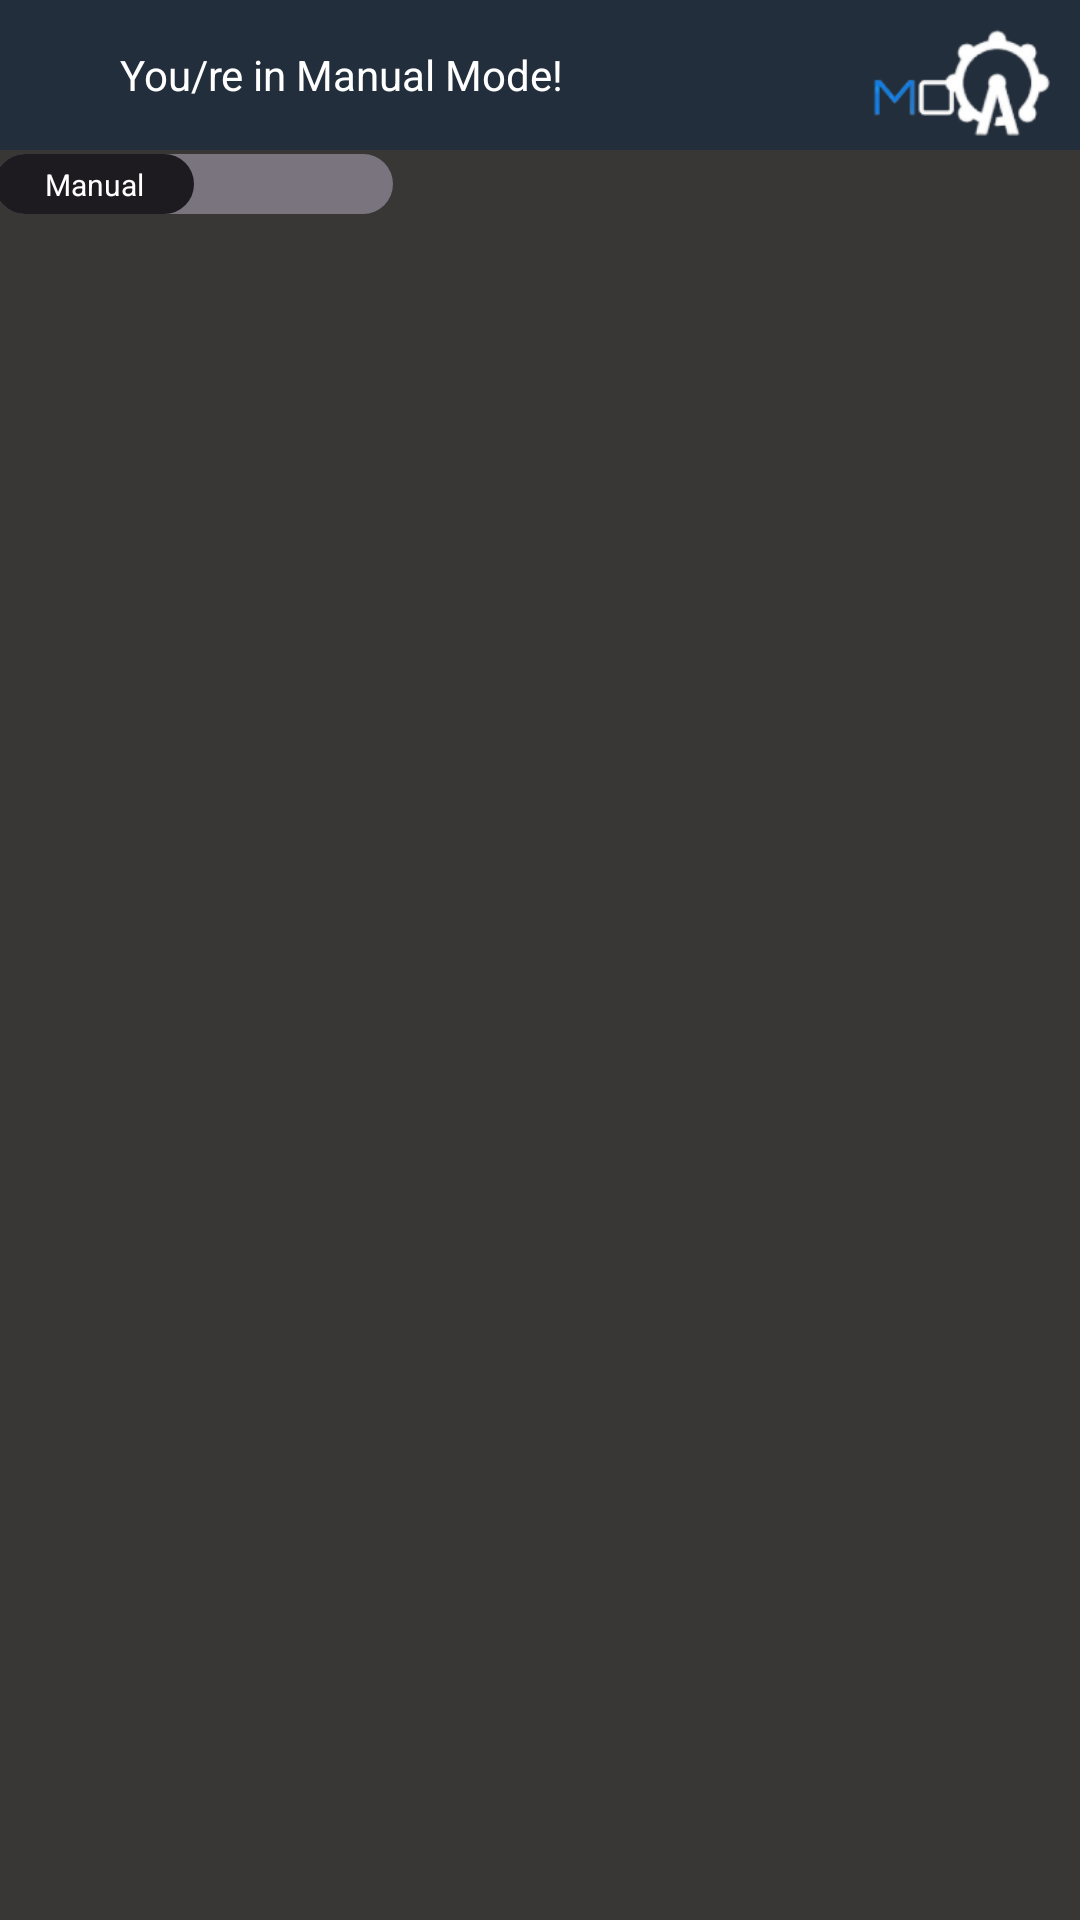

Write the Android layout XML for this screen, with the resource values it uses.
<!-- AndroidManifest.xml: application theme Theme.MoaController -->
<!-- res/layout/activity_main.xml -->
<?xml version="1.0" encoding="utf-8"?>
<androidx.drawerlayout.widget.DrawerLayout
    xmlns:android="http://schemas.android.com/apk/res/android"
    xmlns:app="http://schemas.android.com/apk/res-auto"
    xmlns:tools="http://schemas.android.com/tools"
    android:id="@+id/drawer_layout"
    android:layout_width="match_parent"
    android:layout_height="match_parent"
    tools:context=".MainActivity">

    
    <androidx.constraintlayout.widget.ConstraintLayout
        android:id="@+id/main"
        android:layout_width="match_parent"
        android:layout_height="match_parent"
        android:background="@color/main_background">

        
        <androidx.constraintlayout.widget.ConstraintLayout
            android:id="@+id/header"
            android:layout_width="match_parent"
            android:layout_height="50dp"
            android:background="@color/header_color"
            android:orientation="horizontal"
            tools:ignore="MissingConstraints">

            
            <ImageButton
                android:id="@+id/sidebar_toggle"
                android:layout_width="wrap_content"
                android:layout_height="match_parent"
                android:src="@drawable/icon_menu"
                android:background="?attr/selectableItemBackground"
                android:contentDescription="@string/open_sidebar"
                android:padding="10dp"
                tools:ignore="MissingConstraints" />

            
            <TextView
                android:id="@+id/header_title"
                android:layout_width="wrap_content"
                android:layout_height="match_parent"
                android:gravity="center_vertical"
                android:paddingLeft="20dp"
                android:text="@string/Header_indicator"
                android:textColor="@color/white"
                app:layout_constraintStart_toEndOf="@+id/sidebar_toggle" />

            
            <ImageView
                android:layout_width="wrap_content"
                android:layout_height="wrap_content"
                android:src="@drawable/logo"
                android:layout_gravity="center"
                app:layout_constraintStart_toEndOf="@+id/header_title" />
        </androidx.constraintlayout.widget.ConstraintLayout>

        
        <androidx.appcompat.widget.SwitchCompat
            android:id="@+id/Switch"
            android:layout_width="131dp"
            android:layout_height="23dp"
            android:textColor="@color/white"
            android:textOff="Manual"
            android:textOn="Automatic"
            android:textSize="10sp"
            android:thumb="@drawable/switch_thumb"
            app:layout_constraintTop_toBottomOf="@+id/header"
            app:showText="true"
            app:switchTextAppearance="@style/SwitchTextStyle"
            app:thumbTextPadding="10dp"
            app:track="@drawable/switch_track"
            tools:ignore="MissingConstraints" />

        
        <androidx.viewpager.widget.ViewPager
            android:id="@+id/viewPager"
            android:layout_width="match_parent"
            android:layout_height="wrap_content"
            app:layout_constraintTop_toBottomOf="@+id/Switch"
            tools:ignore="MissingConstraints">

            <FrameLayout
                android:id="@+id/content_frame"
                android:layout_width="match_parent"
                android:layout_height="match_parent" />
        </androidx.viewpager.widget.ViewPager>

    </androidx.constraintlayout.widget.ConstraintLayout>


    
    <com.google.android.material.navigation.NavigationView
        android:id="@+id/nav_view"
        android:layout_width="wrap_content"
        android:layout_height="match_parent"
        android:layout_gravity="start"
        android:background="@color/main_background"
        tools:ignore="MissingConstraints">

        
        <LinearLayout
            android:layout_width="match_parent"
            android:layout_height="wrap_content"
            android:orientation="vertical"

            android:padding="16dp">

            
            <LinearLayout
                android:layout_width="match_parent"
                android:layout_height="wrap_content"
                android:orientation="horizontal"
                android:gravity="center_vertical">

                <ImageView
                    android:layout_width="wrap_content"
                    android:layout_height="wrap_content"
                    android:src="@drawable/icon_humidity_24"
                    android:contentDescription="Humidity" />

                <TextView
                    android:layout_width="0dp"
                    android:layout_height="wrap_content"
                    android:layout_weight="1"
                    android:paddingStart="16dp"
                    android:text="Humidity"
                    android:textColor="@color/white"
                    android:textSize="20dp" />

                <androidx.appcompat.widget.SwitchCompat
                    android:id="@+id/switch_humidity"
                    android:layout_width="wrap_content"
                    android:layout_height="wrap_content"
                    android:textOff="OFF"
                    android:textOn="ON"
                    android:textColor="@color/white"
                    app:showText="true"
                    app:thumbTextPadding="2dp"
                    app:switchTextAppearance="@style/SwitchTextStyle"
                    android:track="@drawable/switch_track" />
            </LinearLayout>


         
            <LinearLayout
                android:layout_width="match_parent"
                android:layout_height="wrap_content"
                android:orientation="horizontal"
                android:gravity="center_vertical">

                <ImageView
                    android:layout_width="wrap_content"
                    android:layout_height="wrap_content"
                    android:src="@drawable/icon_humidity_24"
                    android:contentDescription="@string/voltage_detection" />

                <TextView
                    android:layout_width="0dp"
                    android:layout_height="wrap_content"
                    android:layout_weight="1"
                    android:paddingStart="16dp"
                    android:text="@string/voltage_detection"
                    android:textColor="@color/white"
                    android:textSize="20dp" />

                <androidx.appcompat.widget.SwitchCompat
                    android:id="@+id/switch_voltage"
                    android:layout_width="wrap_content"
                    android:layout_height="wrap_content"
                    android:textOff="OFF"
                    android:textOn="ON"
                    android:textColor="@color/white"
                    app:showText="true"
                    app:thumbTextPadding="2dp"
                    app:switchTextAppearance="@style/SwitchTextStyle"
                    android:track="@drawable/switch_track" />
            </LinearLayout>

            
            <LinearLayout
                android:layout_width="match_parent"
                android:layout_height="wrap_content"
                android:orientation="horizontal"
                android:gravity="center_vertical">

                <ImageView
                    android:layout_width="wrap_content"
                    android:layout_height="wrap_content"
                    android:src="@drawable/icon_humidity_24"
                    android:contentDescription="@string/daylight" />

                <TextView
                    android:layout_width="0dp"
                    android:layout_height="wrap_content"
                    android:layout_weight="1"
                    android:paddingStart="16dp"
                    android:text="@string/daylight"
                    android:textColor="@color/white"
                    android:textSize="20dp" />

                <androidx.appcompat.widget.SwitchCompat
                    android:id="@+id/switch_Daylight"
                    android:layout_width="wrap_content"
                    android:layout_height="wrap_content"
                    android:textOff="OFF"
                    android:textOn="ON"
                    android:textColor="@color/white"
                    app:showText="true"
                    app:thumbTextPadding="2dp"
                    app:switchTextAppearance="@style/SwitchTextStyle"
                    android:track="@drawable/switch_track" />
            </LinearLayout>

            <LinearLayout
                android:layout_width="match_parent"
                android:layout_height="wrap_content"
                android:orientation="horizontal"
                android:gravity="center_vertical">

                <ImageView
                    android:layout_width="wrap_content"
                    android:layout_height="wrap_content"
                    android:src="@drawable/icon_humidity_24"
                    android:contentDescription="@string/audience" />

                <TextView
                    android:layout_width="0dp"
                    android:layout_height="wrap_content"
                    android:layout_weight="1"
                    android:paddingStart="16dp"
                    android:text="@string/audience"
                    android:textColor="@color/white"
                    android:textSize="20dp" />

                <androidx.appcompat.widget.SwitchCompat
                    android:id="@+id/switch_Audience"
                    android:layout_width="wrap_content"
                    android:layout_height="wrap_content"
                    android:textOff="OFF"
                    android:textOn="ON"
                    android:textColor="@color/white"
                    app:showText="true"
                    app:thumbTextPadding="2dp"
                    app:switchTextAppearance="@style/SwitchTextStyle"
                    android:track="@drawable/switch_track" />
            </LinearLayout>


        </LinearLayout>

    </com.google.android.material.navigation.NavigationView>
</androidx.drawerlayout.widget.DrawerLayout>
<!-- resources referenced by this layout -->
<resources>
  <color name="header_color">#222E3B</color>
  <color name="main_background">#393636</color>
  <color name="white">#FFFFFFFF</color>
  <!-- drawable logo: png bitmap (drawable, 7406 bytes) -->
  <!-- drawable switch_thumb (drawable) -->
  <?xml version="1.0" encoding="utf-8"?>
  <selector xmlns:android="http://schemas.android.com/apk/res/android">
      <item android:state_checked="true">
          <shape android:shape="rectangle">
              <solid  android:color="#ffffff"/>
              <size android:width="50dp" android:height="40dp"/>
              <stroke android:width="2dp"
                  android:color="@color/main_background"/>
              <corners android:radius="40dp"/>
          </shape>
      </item>
  
      <item android:state_checked="false">
          <shape android:shape="rectangle">
              <solid  android:color="#ffffff"/>
              <size android:width="40dp" android:height="20dp"/>
              <stroke android:width="2dp"
                  android:color="@color/main_background"/>
              <corners android:radius="40dp"/>
          </shape>
  
      </item>
  
  
  
  
  </selector>
  <!-- drawable switch_track (drawable) -->
  <?xml version="1.0" encoding="utf-8"?>
  <selector xmlns:android="http://schemas.android.com/apk/res/android">
          <item android:state_checked="true">
              <shape android:shape="rectangle">
  
              <solid android:color="@color/white"/>
              <corners android:radius="200dp"/>
  
              </shape>
          </item>
  
      <item android:state_checked="false">
          <shape android:shape="rectangle">
              <solid android:color="@color/white"/>
              <corners android:radius="200dp"/>
  
          </shape>
      </item>
  
  
  
  </selector>
  <string name="Header_indicator">You/re in Manual Mode!</string>
  <string name="audience">Audience Detection</string>
  <string name="daylight">Daylight Cycle</string>
  <string name="open_sidebar">Open Sidebar</string>
  <string name="voltage_detection">Voltage Detection</string>
  <style name="SwitchTextStyle" parent="TextAppearance.AppCompat">
          <item name="android:textColor">@color/white</item>
          <item name="android:textSize">10sp</item>
          <item name="android:paddingStart">16dp</item> 
          <item name="android:paddingEnd">16dp</item>
      </style>
  <style name="Theme.MoaController" parent="Base.Theme.MoaController" />
  <style name="Base.Theme.MoaController" parent="Theme.Material3.DayNight.NoActionBar">
          
          
      </style>
</resources>
